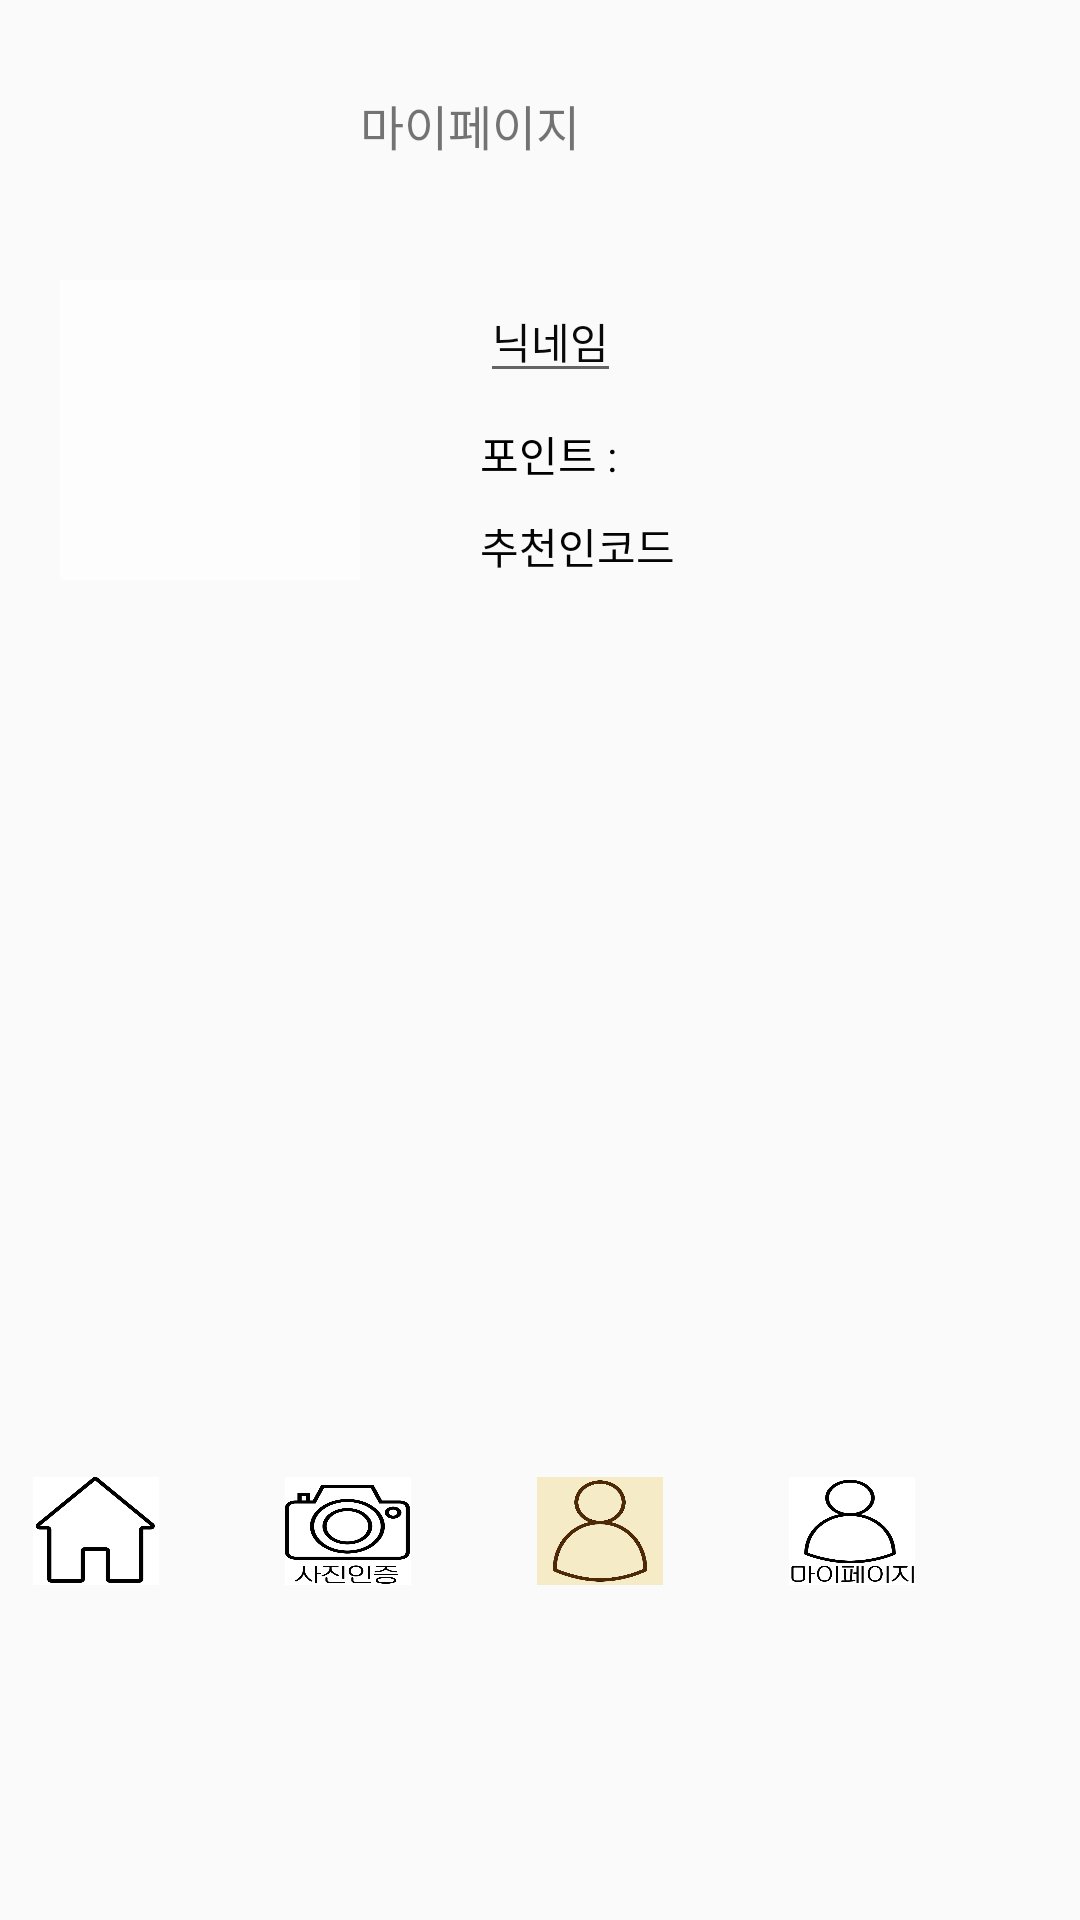

Android layout source for this screen:
<!-- AndroidManifest.xml: application theme AppTheme -->
<!-- res/layout/activity_mypage.xml -->
<?xml version="1.0" encoding="utf-8"?>
<androidx.constraintlayout.widget.ConstraintLayout xmlns:android="http://schemas.android.com/apk/res/android"
    xmlns:app="http://schemas.android.com/apk/res-auto"
    xmlns:tools="http://schemas.android.com/tools"
    android:layout_width="match_parent"
    android:layout_height="match_parent"
    tools:context=".MypageActivity">


    <LinearLayout
        android:layout_width="match_parent"
        android:layout_height="match_parent"
        android:orientation="vertical"
        app:layout_constraintEnd_toEndOf="parent"
        tools:layout_editor_absoluteY="145dp">


        <TextView
            android:id="@+id/mypage"
            android:layout_width="wrap_content"
            android:layout_height="wrap_content"
            android:layout_marginLeft="120dp"
            android:layout_marginTop="30dp"
            android:layout_marginRight="100dp"
            android:text="마이페이지"
            android:textSize="16sp"
            tools:layout_editor_absoluteX="156dp"
            tools:layout_editor_absoluteY="53dp" />



        <LinearLayout
            android:layout_width="match_parent"
            android:layout_height="143dp"
            android:layout_marginTop="20dp"
            android:orientation="horizontal">

            <ImageButton
                android:id="@+id/imageButton3"
                android:layout_width="100dp"
                android:layout_height="100dp"
                android:layout_marginLeft="20dp"
                android:layout_marginTop="20dp"
                android:background="#FDFDFD"
                android:scaleType="fitXY"
                app:srcCompat="@drawable/people" />



            <LinearLayout
                android:layout_width="200dp"
                android:layout_height="match_parent"
                android:orientation="vertical">

                <com.google.android.material.textfield.TextInputEditText
                    android:layout_width="wrap_content"
                    android:layout_height="wrap_content"
                    android:layout_marginLeft="40dp"
                    android:layout_marginTop="20dp"
                    android:hint="닉네임"

                    android:textColor="#000000"
                    android:textColorHint="#090909"
                    android:textSize="14sp" />

                <TextView
                    android:id="@+id/textView14"
                    android:layout_width="wrap_content"
                    android:layout_height="wrap_content"
                    android:layout_marginLeft="40dp"
                    android:layout_marginTop="10dp"
                    android:text="포인트 :"
                    android:textColor="#000000" />

                <TextView
                    android:id="@+id/textView13"
                    android:layout_width="wrap_content"
                    android:layout_height="wrap_content"
                    android:layout_marginLeft="40dp"
                    android:layout_marginTop="10dp"
                    android:layout_marginRight="30dp"
                    android:text="추천인코드"
                    android:textColor="#040404" />

            </LinearLayout>




        </LinearLayout>


        <LinearLayout
            android:layout_width="match_parent"
            android:layout_height="58dp"
            android:layout_marginTop="265dp"
            android:orientation="horizontal">

            <ImageButton
                android:layout_width="64dp"
                android:layout_height="58dp"
                android:background="@android:color/transparent"
                android:padding="11dp"
                android:scaleType="fitXY"
                android:layout_marginRight="10dp"
                android:src="@drawable/icon2"

                ></ImageButton>

            <ImageButton
                android:layout_width="64dp"
                android:layout_height="58dp"
                android:layout_marginLeft="10dp"
                android:layout_marginRight="10dp"
                android:background="@android:color/transparent"
                android:onClick="onButton2Clicked"
                android:padding="11dp"
                android:scaleType="fitXY"
                android:src="@drawable/icon4"

                ></ImageButton>

            <ImageButton
                android:layout_width="64dp"
                android:layout_height="58dp"

                android:layout_marginLeft="10dp"
                android:layout_marginRight="10dp"
                android:background="@android:color/transparent"
                android:padding="11dp"
                android:scaleType="fitXY"
                android:src="@drawable/icon3"

                ></ImageButton>

            <ImageButton
                android:layout_width="64dp"
                android:layout_height="58dp"

                android:layout_marginLeft="10dp"
                android:layout_marginRight="10dp"
                android:background="@android:color/transparent"
                android:padding="11dp"
                android:scaleType="fitXY"
                android:src="@drawable/icon1"

                ></ImageButton>



        </LinearLayout>


    </LinearLayout>


</androidx.constraintlayout.widget.ConstraintLayout>
<!-- resources referenced by this layout -->
<resources>
  <!-- drawable icon1: png bitmap (drawable, 30680 bytes) -->
  <!-- drawable icon2: png bitmap (drawable, 14993 bytes) -->
  <!-- drawable icon3: png bitmap (drawable, 22146 bytes) -->
  <!-- drawable icon4: png bitmap (drawable, 36105 bytes) -->
  <style name="AppTheme" parent="Theme.AppCompat.Light.DarkActionBar">
          
          <item name="colorPrimary">@color/colorPrimary</item>
          <item name="colorPrimaryDark">@color/colorPrimaryDark</item>
          <item name="colorAccent">@color/colorAccent</item>
          <item name="windowActionBar">false</item>
          <item name="windowNoTitle">true</item>
  
           </style>
  <color name="colorPrimary">#DEEBF7</color>
  <color name="colorPrimaryDark">#B596B5</color>
  <color name="colorAccent">#FFF2CC</color>
</resources>
